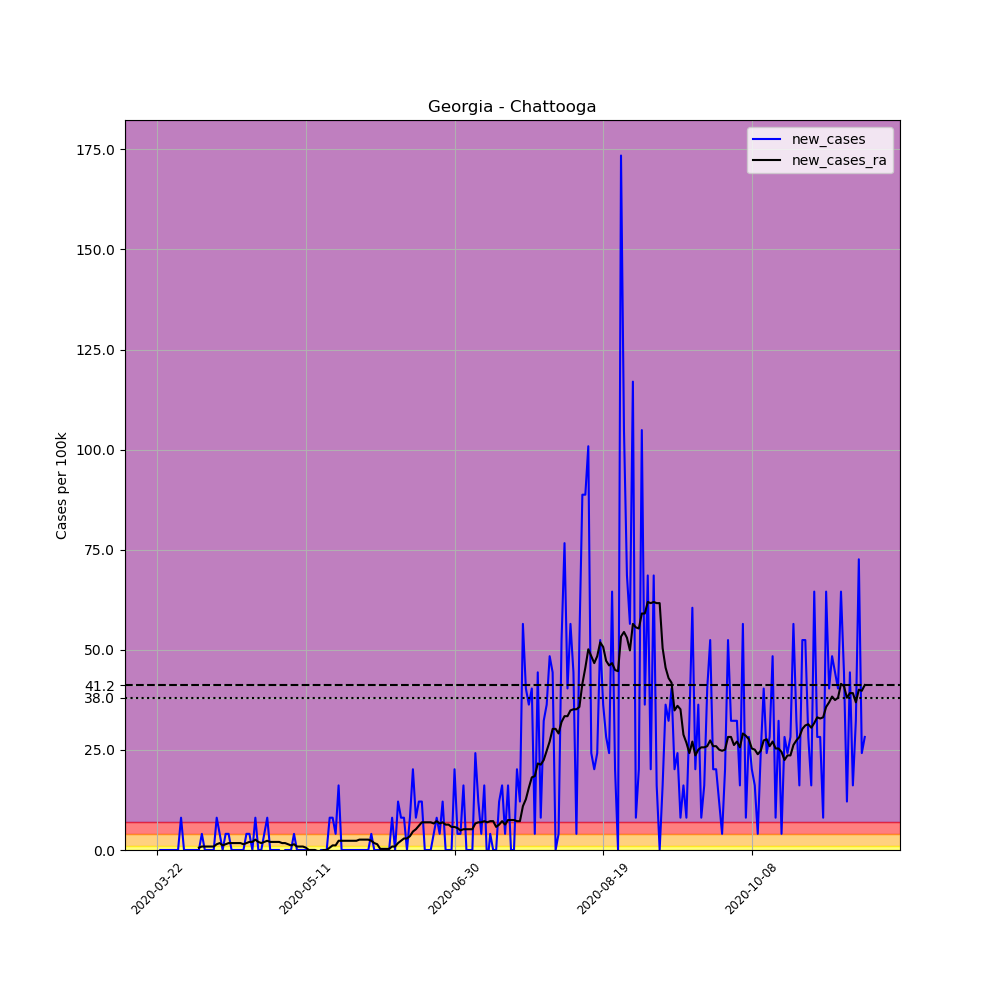

Data behind this chart, as committed beside it:
, date, county, state, fips, cases, deaths, COUNTY, STNAME, CTYNAME, POPESTIMATE2019, per_100k, new_cases, new_cases_ra
251254, 2020-03-22, Chattooga, Georgia, 13055, 1, 0, 55, Georgia, Chattooga, 24789, 4.034, , 
251255, 2020-03-23, Chattooga, Georgia, 13055, 1, 0, 55, Georgia, Chattooga, 24789, 4.034, 0.0, 
251256, 2020-03-24, Chattooga, Georgia, 13055, 1, 0, 55, Georgia, Chattooga, 24789, 4.034, 0.0, 
251257, 2020-03-25, Chattooga, Georgia, 13055, 1, 0, 55, Georgia, Chattooga, 24789, 4.034, 0.0, 
251258, 2020-03-26, Chattooga, Georgia, 13055, 1, 0, 55, Georgia, Chattooga, 24789, 4.034, 0.0, 
251259, 2020-03-27, Chattooga, Georgia, 13055, 1, 0, 55, Georgia, Chattooga, 24789, 4.034, 0.0, 
251260, 2020-03-28, Chattooga, Georgia, 13055, 1, 0, 55, Georgia, Chattooga, 24789, 4.034, 0.0, 
251261, 2020-03-29, Chattooga, Georgia, 13055, 1, 0, 55, Georgia, Chattooga, 24789, 4.034, 0.0, 
251262, 2020-03-30, Chattooga, Georgia, 13055, 3, 0, 55, Georgia, Chattooga, 24789, 12.1, 8.068, 
251263, 2020-03-31, Chattooga, Georgia, 13055, 3, 0, 55, Georgia, Chattooga, 24789, 12.1, 0.0, 
251264, 2020-04-01, Chattooga, Georgia, 13055, 3, 0, 55, Georgia, Chattooga, 24789, 12.1, 0.0, 
251265, 2020-04-02, Chattooga, Georgia, 13055, 3, 0, 55, Georgia, Chattooga, 24789, 12.1, 0.0, 
251266, 2020-04-03, Chattooga, Georgia, 13055, 3, 0, 55, Georgia, Chattooga, 24789, 12.1, 0.0, 
251267, 2020-04-04, Chattooga, Georgia, 13055, 3, 0, 55, Georgia, Chattooga, 24789, 12.1, 0.0, 
251268, 2020-04-05, Chattooga, Georgia, 13055, 3, 0, 55, Georgia, Chattooga, 24789, 12.1, 0.0, 0.5763
251269, 2020-04-06, Chattooga, Georgia, 13055, 4, 1, 55, Georgia, Chattooga, 24789, 16.14, 4.034, 0.8644
251270, 2020-04-07, Chattooga, Georgia, 13055, 4, 1, 55, Georgia, Chattooga, 24789, 16.14, 0.0, 0.8644
251271, 2020-04-08, Chattooga, Georgia, 13055, 4, 1, 55, Georgia, Chattooga, 24789, 16.14, 0.0, 0.8644
251272, 2020-04-09, Chattooga, Georgia, 13055, 4, 1, 55, Georgia, Chattooga, 24789, 16.14, 0.0, 0.8644
251273, 2020-04-10, Chattooga, Georgia, 13055, 4, 1, 55, Georgia, Chattooga, 24789, 16.14, 0.0, 0.8644
251274, 2020-04-11, Chattooga, Georgia, 13055, 6, 1, 55, Georgia, Chattooga, 24789, 24.2, 8.068, 1.441
251275, 2020-04-12, Chattooga, Georgia, 13055, 7, 1, 55, Georgia, Chattooga, 24789, 28.24, 4.034, 1.729
251276, 2020-04-13, Chattooga, Georgia, 13055, 7, 1, 55, Georgia, Chattooga, 24789, 28.24, 0.0, 1.153
251277, 2020-04-14, Chattooga, Georgia, 13055, 8, 1, 55, Georgia, Chattooga, 24789, 32.27, 4.034, 1.441
251278, 2020-04-15, Chattooga, Georgia, 13055, 9, 1, 55, Georgia, Chattooga, 24789, 36.31, 4.034, 1.729
251279, 2020-04-16, Chattooga, Georgia, 13055, 9, 1, 55, Georgia, Chattooga, 24789, 36.31, 0.0, 1.729
251280, 2020-04-17, Chattooga, Georgia, 13055, 9, 1, 55, Georgia, Chattooga, 24789, 36.31, 0.0, 1.729
251281, 2020-04-18, Chattooga, Georgia, 13055, 9, 1, 55, Georgia, Chattooga, 24789, 36.31, 0.0, 1.729
251282, 2020-04-19, Chattooga, Georgia, 13055, 9, 1, 55, Georgia, Chattooga, 24789, 36.31, 0.0, 1.729
251283, 2020-04-20, Chattooga, Georgia, 13055, 9, 1, 55, Georgia, Chattooga, 24789, 36.31, 0.0, 1.441
251284, 2020-04-21, Chattooga, Georgia, 13055, 10, 1, 55, Georgia, Chattooga, 24789, 40.34, 4.034, 1.729
251285, 2020-04-22, Chattooga, Georgia, 13055, 11, 1, 55, Georgia, Chattooga, 24789, 44.37, 4.034, 2.017
251286, 2020-04-23, Chattooga, Georgia, 13055, 11, 1, 55, Georgia, Chattooga, 24789, 44.37, 0.0, 2.017
251287, 2020-04-24, Chattooga, Georgia, 13055, 13, 1, 55, Georgia, Chattooga, 24789, 52.44, 8.068, 2.593
251288, 2020-04-25, Chattooga, Georgia, 13055, 13, 1, 55, Georgia, Chattooga, 24789, 52.44, 0.0, 2.017
251289, 2020-04-26, Chattooga, Georgia, 13055, 13, 1, 55, Georgia, Chattooga, 24789, 52.44, 0.0, 1.729
251290, 2020-04-27, Chattooga, Georgia, 13055, 14, 1, 55, Georgia, Chattooga, 24789, 56.48, 4.034, 2.017
251291, 2020-04-28, Chattooga, Georgia, 13055, 16, 1, 55, Georgia, Chattooga, 24789, 64.54, 8.068, 2.305
251292, 2020-04-29, Chattooga, Georgia, 13055, 16, 2, 55, Georgia, Chattooga, 24789, 64.54, 0.0, 2.017
251293, 2020-04-30, Chattooga, Georgia, 13055, 16, 2, 55, Georgia, Chattooga, 24789, 64.54, 0.0, 2.017
251294, 2020-05-01, Chattooga, Georgia, 13055, 16, 2, 55, Georgia, Chattooga, 24789, 64.54, 0.0, 2.017
251295, 2020-05-02, Chattooga, Georgia, 13055, 16, 2, 55, Georgia, Chattooga, 24789, 64.54, 0.0, 2.017
251296, 2020-05-03, Chattooga, Georgia, 13055, 15, 2, 55, Georgia, Chattooga, 24789, 60.51, -4.034, 1.729
251297, 2020-05-04, Chattooga, Georgia, 13055, 15, 2, 55, Georgia, Chattooga, 24789, 60.51, 0.0, 1.729
251298, 2020-05-05, Chattooga, Georgia, 13055, 15, 2, 55, Georgia, Chattooga, 24789, 60.51, 0.0, 1.441
251299, 2020-05-06, Chattooga, Georgia, 13055, 15, 2, 55, Georgia, Chattooga, 24789, 60.51, 0.0, 1.153
251300, 2020-05-07, Chattooga, Georgia, 13055, 16, 2, 55, Georgia, Chattooga, 24789, 64.54, 4.034, 1.441
251301, 2020-05-08, Chattooga, Georgia, 13055, 16, 2, 55, Georgia, Chattooga, 24789, 64.54, 0.0, 0.8644
251302, 2020-05-09, Chattooga, Georgia, 13055, 16, 2, 55, Georgia, Chattooga, 24789, 64.54, 0.0, 0.8644
251303, 2020-05-10, Chattooga, Georgia, 13055, 16, 2, 55, Georgia, Chattooga, 24789, 64.54, 0.0, 0.8644
251304, 2020-05-11, Chattooga, Georgia, 13055, 16, 2, 55, Georgia, Chattooga, 24789, 64.54, 0.0, 0.5763
251305, 2020-05-12, Chattooga, Georgia, 13055, 16, 2, 55, Georgia, Chattooga, 24789, 64.54, 0.0, -5.075305255429287e-16
251306, 2020-05-13, Chattooga, Georgia, 13055, 16, 2, 55, Georgia, Chattooga, 24789, 64.54, 0.0, -5.075305255429287e-16
251307, 2020-05-14, Chattooga, Georgia, 13055, 16, 2, 55, Georgia, Chattooga, 24789, 64.54, 0.0, -5.075305255429287e-16
251308, 2020-05-15, Chattooga, Georgia, 13055, 15, 2, 55, Georgia, Chattooga, 24789, 60.51, -4.034, -0.2881
251309, 2020-05-16, Chattooga, Georgia, 13055, 15, 2, 55, Georgia, Chattooga, 24789, 60.51, 0.0, -0.2881
251310, 2020-05-17, Chattooga, Georgia, 13055, 15, 2, 55, Georgia, Chattooga, 24789, 60.51, 0.0, -5.075305255429287e-16
251311, 2020-05-18, Chattooga, Georgia, 13055, 15, 2, 55, Georgia, Chattooga, 24789, 60.51, 0.0, -5.075305255429287e-16
251312, 2020-05-19, Chattooga, Georgia, 13055, 17, 2, 55, Georgia, Chattooga, 24789, 68.58, 8.068, 0.5763
251313, 2020-05-20, Chattooga, Georgia, 13055, 19, 2, 55, Georgia, Chattooga, 24789, 76.65, 8.068, 1.153
... 179 more rows
